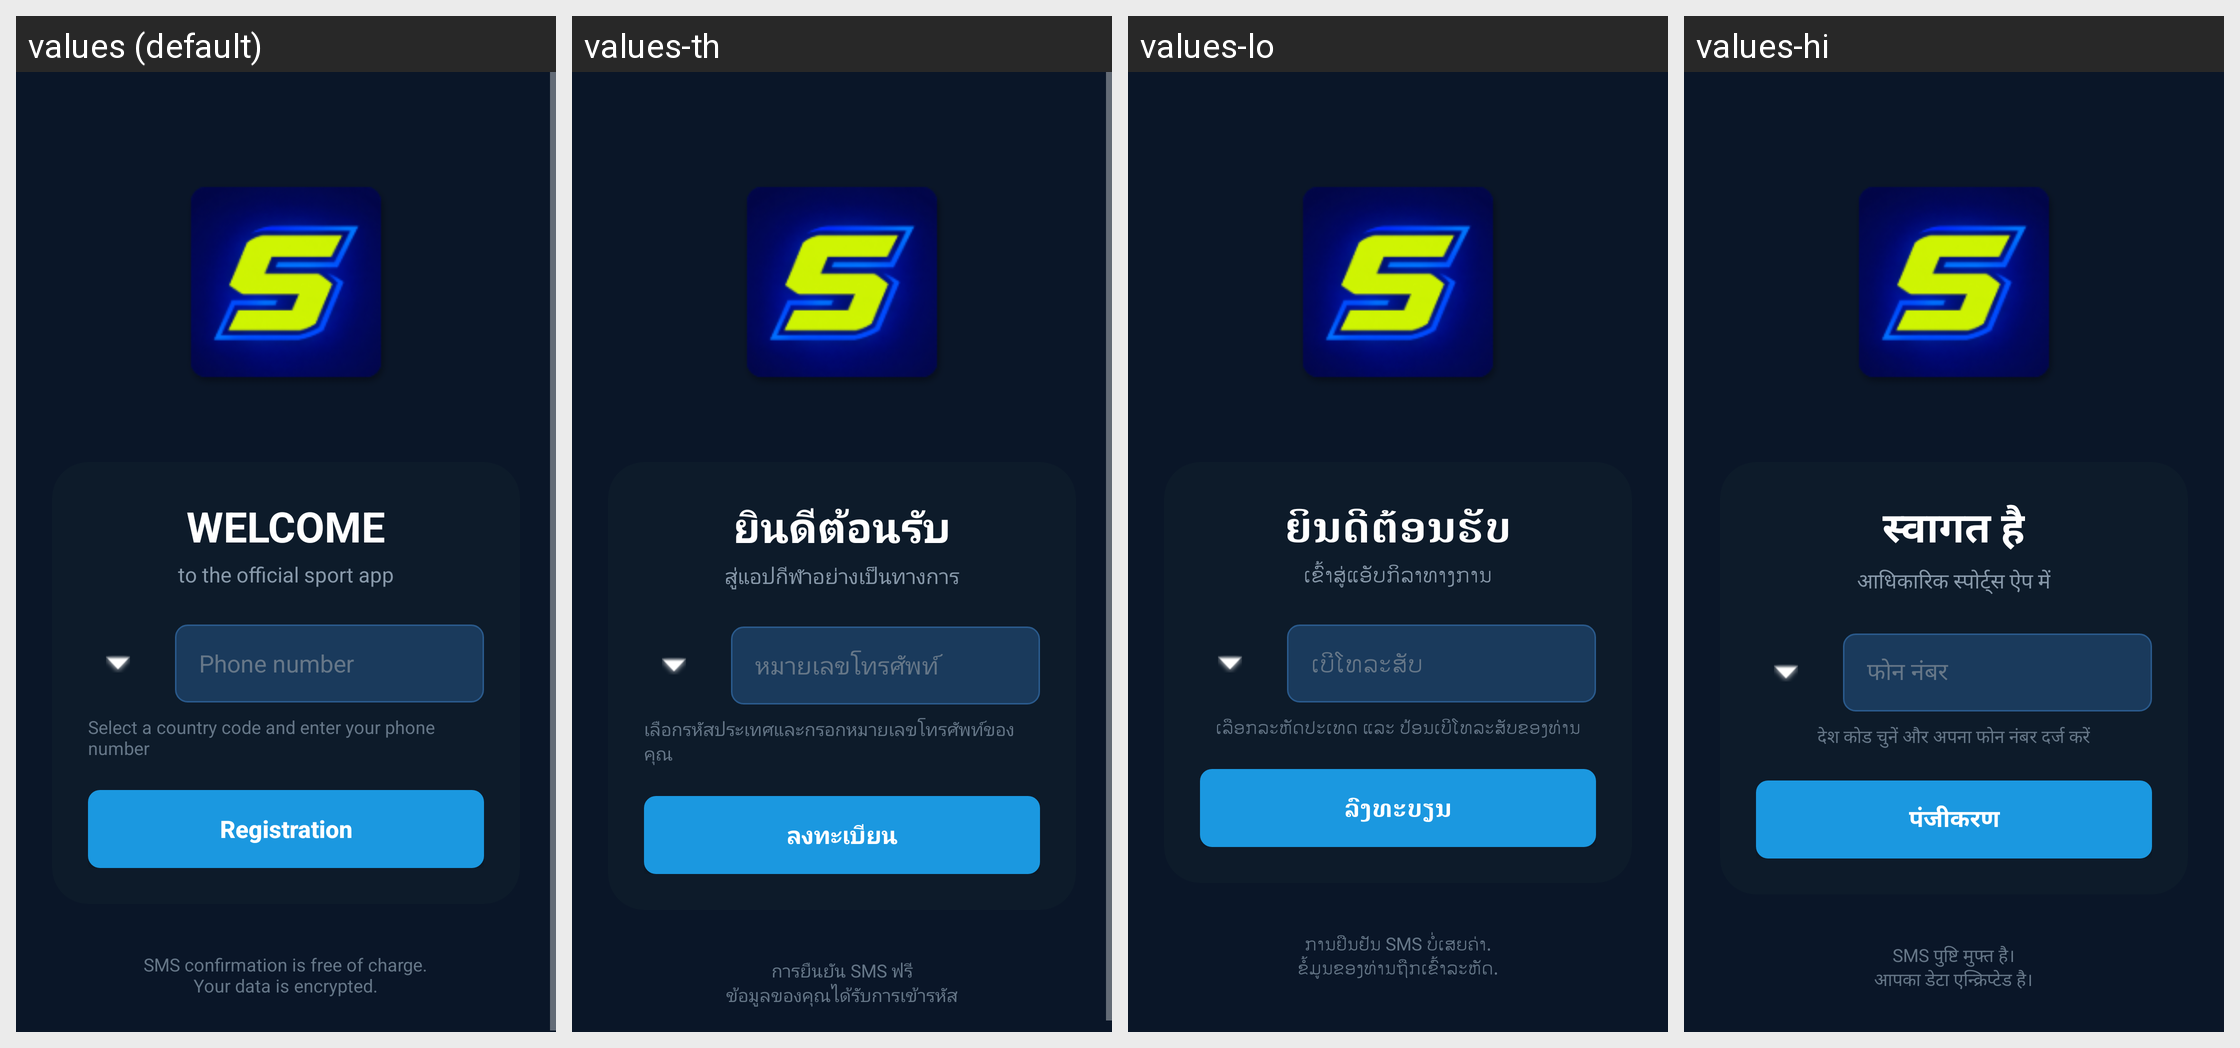

Translations of the strings shown on this Android screen, per locale in the grid:
Android screen res/layout/activity_phone_verification.xml rendered under 4 locales, left to right: values (default), values-th, values-lo, values-hi. Device: Nexus 5 (rendered at 1080×1920; each locale shown at half size, 540×960, under a caption strip naming it); theme Theme.SportBet.
Other locales in the repository, not shown: values-am, values-ar, values-az, values-be, values-bg, values-bi, values-bn, values-bs, values-ca, values-cs, values-da, values-de, values-dv, values-dz, values-el, values-en-rGB, values-es, values-et, values-fa, values-fi, values-fil, values-fo, values-fr, values-he, values-hr, values-hu, values-id, values-is, values-it, values-ja, values-ka, values-kk, values-kl, values-km, values-ko, values-ky, values-lt, values-lv, values-mg, values-mk, values-mn, values-ms, values-mt, values-my, values-ne, values-nl, values-no, values-pl, values-pt, values-ro, values-ru, values-rw, values-si, values-sk, values-sl, values-sm, values-so, values-sq, values-sr, values-sv, values-sw, values-tg, values-ti, values-tk, values-to, values-tr, values-uk, values-ur, values-uz, values-vi, values-zh.
Strings drawn on this screen, with the default value and each locale's value (text and hints the layout hard-codes, and strings that could not be matched under every locale, appear in the picture but are not listed):

welcome_title
  values: WELCOME
  values-th: ยินดีต้อนรับ
  values-lo: ຍິນດີຕ້ອນຮັບ
  values-hi: स्वागत है

welcome_subtitle
  values: to the official sport app
  values-th: สู่แอปกีฬาอย่างเป็นทางการ
  values-lo: ເຂົ້າສູ່ແອັບກິລາທາງການ
  values-hi: आधिकारिक स्पोर्ट्स ऐप में

phone_number_hint
  values: Phone number
  values-th: หมายเลขโทรศัพท์
  values-lo: ເບີໂທລະສັບ
  values-hi: फोन नंबर

phone_helper_text
  values: Select a country code and enter your phone number
  values-th: เลือกรหัสประเทศและกรอกหมายเลขโทรศัพท์ของคุณ
  values-lo: ເລືອກລະຫັດປະເທດ ແລະ ປ້ອນເບີໂທລະສັບຂອງທ່ານ
  values-hi: देश कोड चुनें और अपना फोन नंबर दर्ज करें

registration_button
  values: Registration
  values-th: ลงทะเบียน
  values-lo: ລົງທະບຽນ
  values-hi: पंजीकरण

sms_confirmation_free
  values: SMS confirmation is free of charge.
      Your data is encrypted.
  values-th: การยืนยัน SMS ฟรี
      ข้อมูลของคุณได้รับการเข้ารหัส
  values-lo: ການຢືນຢັນ SMS ບໍ່ເສຍຄ່າ.
      ຂໍ້ມູນຂອງທ່ານຖືກເຂົ້າລະຫັດ.
  values-hi: SMS पुष्टि मुफ्त है।
      आपका डेटा एन्क्रिप्टेड है।
